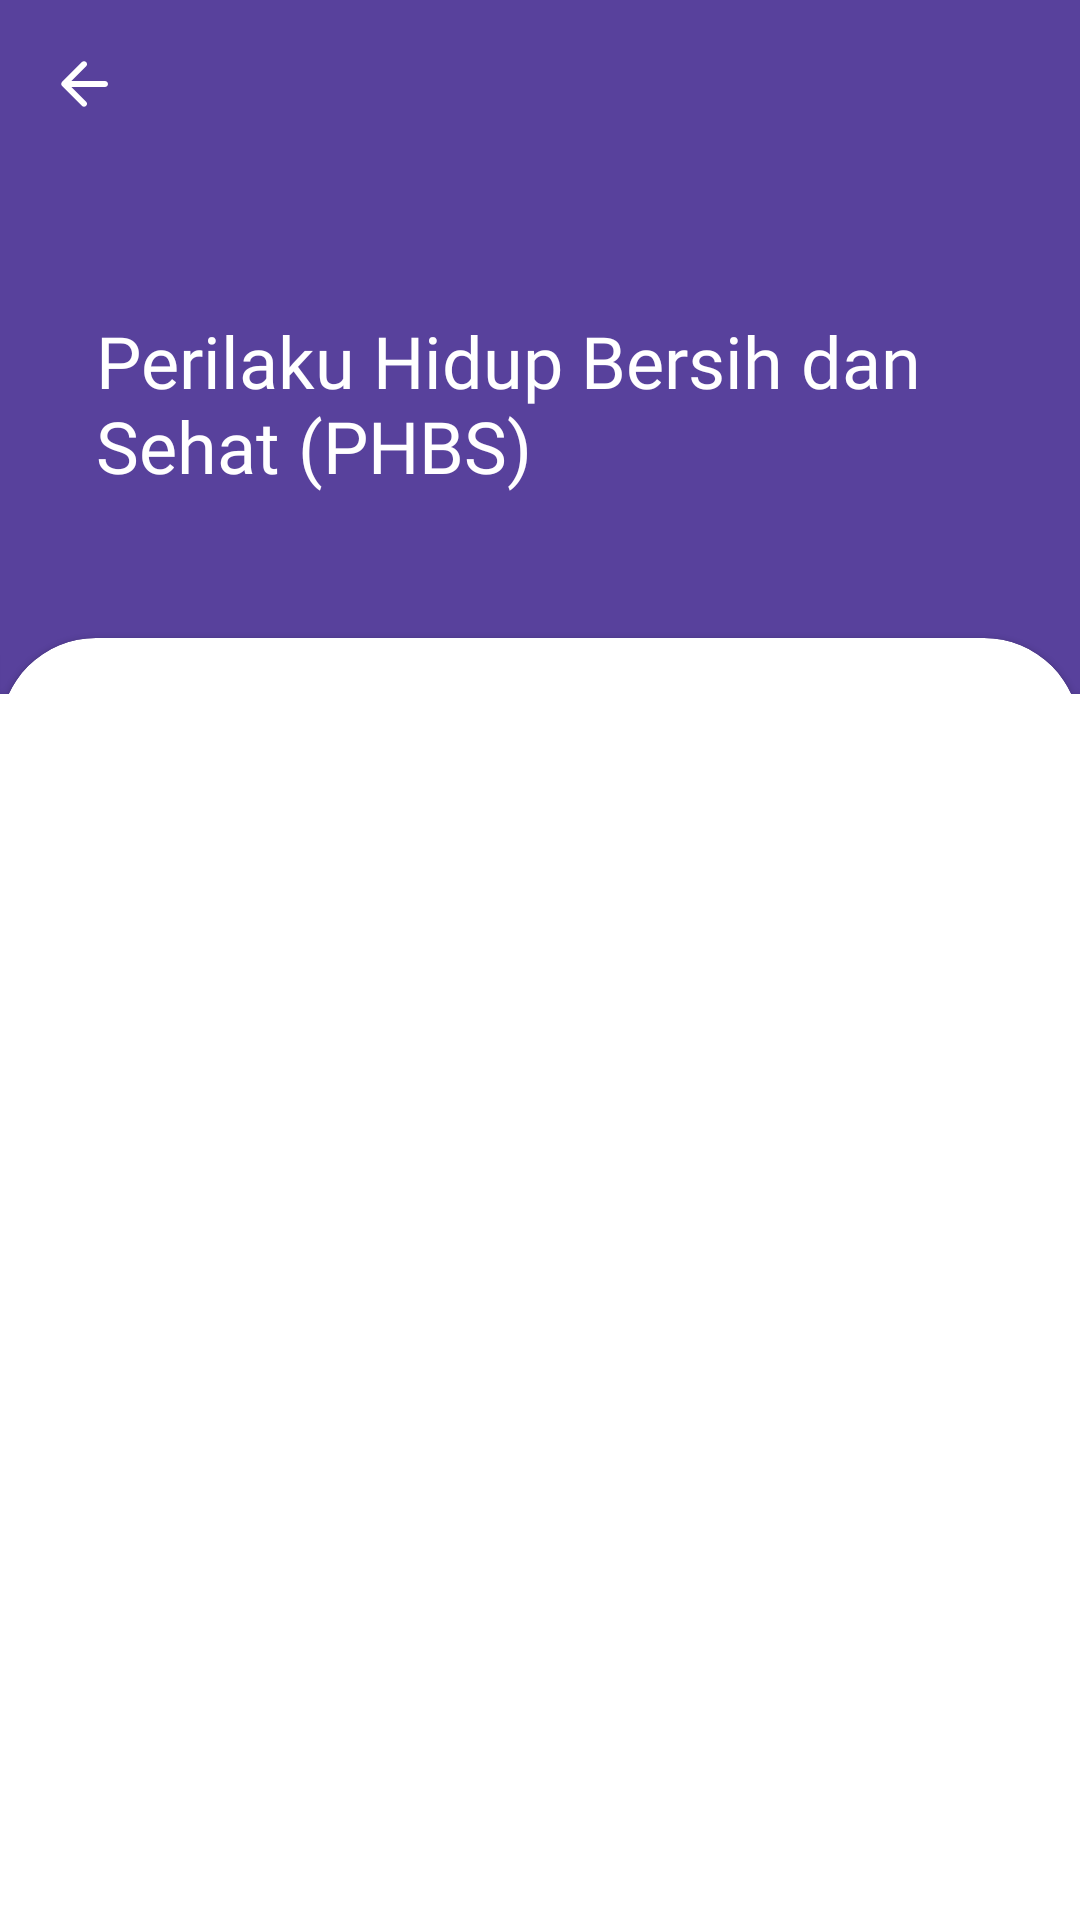

The Android layout XML behind this screen, and the referenced resources:
<!-- AndroidManifest.xml: application theme Theme.TunanetraDaily -->
<!-- res/layout/fragment_phbs.xml -->
<?xml version="1.0" encoding="utf-8"?>
<androidx.coordinatorlayout.widget.CoordinatorLayout xmlns:android="http://schemas.android.com/apk/res/android"
    xmlns:app="http://schemas.android.com/apk/res-auto"
    xmlns:tools="http://schemas.android.com/tools"
    android:layout_width="match_parent"
    android:layout_height="match_parent"
    tools:context=".ui.giziseimbang.pilar.phbs.PhbsFragment">

    <com.google.android.material.appbar.AppBarLayout
        android:id="@+id/appBar"
        android:layout_width="match_parent"
        android:layout_height="wrap_content"
        android:fitsSystemWindows="true"
        app:liftOnScroll="true">

        <com.google.android.material.appbar.MaterialToolbar
            android:id="@+id/topAppBar"
            style="@style/Widget.MaterialComponents.Toolbar.Primary"
            android:layout_width="match_parent"
            android:layout_height="?attr/actionBarSize"
            android:background="@color/purple_1"
            android:elevation="0dp"
            app:layout_scrollFlags="scroll|enterAlways|snap"
            app:navigationIcon="@drawable/ic_arrow_back_white_24dp"
            app:navigationIconTint="@color/white" />

    </com.google.android.material.appbar.AppBarLayout>

    <androidx.core.widget.NestedScrollView
        android:layout_width="match_parent"
        android:layout_height="match_parent"
        app:layout_behavior="@string/appbar_scrolling_view_behavior">

        <androidx.constraintlayout.widget.ConstraintLayout
            android:layout_width="match_parent"
            android:layout_height="match_parent"
            android:background="@color/purple_1">

            <TextView
                android:id="@+id/txt_name"
                android:layout_width="0dp"
                android:layout_height="wrap_content"
                android:layout_marginStart="32dp"
                android:layout_marginTop="48dp"
                android:layout_marginEnd="24dp"
                android:fontFamily="@font/raleway_extrabold"
                android:text="@string/title_phbs"
                android:textColor="@color/white"
                android:textSize="24sp"
                app:layout_constraintEnd_toEndOf="parent"
                app:layout_constraintStart_toStartOf="parent"
                app:layout_constraintTop_toTopOf="parent" />

            <com.google.android.material.card.MaterialCardView
                android:id="@+id/cv_container"
                style="@style/CustomCardViewStyleTop"
                android:layout_width="match_parent"
                android:layout_height="wrap_content"
                android:layout_marginTop="48dp"
                app:layout_constraintBottom_toBottomOf="parent"
                app:layout_constraintTop_toBottomOf="@id/txt_name">

                <androidx.recyclerview.widget.RecyclerView
                    android:id="@+id/rv_phbs"
                    android:layout_width="match_parent"
                    android:layout_height="match_parent"
                    android:clipToPadding="false"
                    tools:listitem="@layout/item_phbs" />

            </com.google.android.material.card.MaterialCardView>

        </androidx.constraintlayout.widget.ConstraintLayout>
    </androidx.core.widget.NestedScrollView>

</androidx.coordinatorlayout.widget.CoordinatorLayout>
<!-- res/layout/item_phbs.xml (included above) -->
<?xml version="1.0" encoding="utf-8"?>
<com.google.android.material.card.MaterialCardView xmlns:android="http://schemas.android.com/apk/res/android"
    xmlns:app="http://schemas.android.com/apk/res-auto"
    xmlns:tools="http://schemas.android.com/tools"
    android:layout_width="match_parent"
    android:layout_height="150dp"
    android:clickable="true"
    android:focusable="true"
    app:cardBackgroundColor="@color/white"
    app:cardCornerRadius="8dp"
    app:cardElevation="8dp"
    app:cardMaxElevation="8dp"
    app:cardUseCompatPadding="true">

    <androidx.constraintlayout.widget.ConstraintLayout
        android:layout_width="match_parent"
        android:layout_height="match_parent">

        <TextView
            android:id="@+id/tv_title_phbs"
            android:layout_width="0dp"
            android:layout_height="wrap_content"
            android:layout_marginStart="16dp"
            android:layout_marginEnd="16dp"
            android:fontFamily="@font/raleway_bold"
            android:textColor="@color/purple_1"
            android:textSize="16sp"
            android:textStyle="bold"
            app:layout_constraintBottom_toTopOf="@id/tv_more_phbs"
            app:layout_constraintEnd_toEndOf="parent"
            app:layout_constraintStart_toStartOf="parent"
            app:layout_constraintTop_toTopOf="parent"
            tools:text="@string/title_phbs_4" />

        <TextView
            android:id="@+id/tv_more_phbs"
            android:layout_width="wrap_content"
            android:layout_height="wrap_content"
            android:fontFamily="@font/raleway"
            android:text="@string/text_read_more"
            android:textColor="@color/purple_1"
            android:textSize="12sp"
            app:layout_constraintBottom_toBottomOf="parent"
            app:layout_constraintStart_toStartOf="@id/tv_title_phbs"
            app:layout_constraintTop_toBottomOf="@id/tv_title_phbs" />

    </androidx.constraintlayout.widget.ConstraintLayout>
</com.google.android.material.card.MaterialCardView>
<!-- resources referenced by this layout -->
<resources>
  <color name="purple_1">#58419C</color>
  <color name="white">#FFFFFFFF</color>
  <!-- drawable ic_arrow_back_white_24dp (drawable) -->
  <vector xmlns:android="http://schemas.android.com/apk/res/android"
      android:width="24dp"
      android:height="24dp"
      android:viewportWidth="24"
      android:viewportHeight="24"
      android:tint="?attr/colorControlNormal">
    <path
        android:pathData="M19,11H7.83l4.88,-4.88c0.39,-0.39 0.39,-1.03 0,-1.42 -0.39,-0.39 -1.02,-0.39 -1.41,0l-6.59,6.59c-0.39,0.39 -0.39,1.02 0,1.41l6.59,6.59c0.39,0.39 1.02,0.39 1.41,0 0.39,-0.39 0.39,-1.02 0,-1.41L7.83,13H19c0.55,0 1,-0.45 1,-1s-0.45,-1 -1,-1z"
        android:fillColor="#FFFFFF"/>
  </vector>
  <string name="text_read_more">Baca selengkapnya</string>
  <string name="title_phbs">Perilaku Hidup Bersih dan Sehat (PHBS)</string>
  <string name="title_phbs_4">Perawatan Diri Pada Kulit Kepala dan Rambut</string>
  <style name="CustomCardViewStyleTop" parent="@style/Widget.MaterialComponents.CardView">
          <item name="shapeAppearanceOverlay">
              @style/ShapeAppearanceOverlay_card_custom_top_corners
          </item>
      </style>
  <style name="Theme.TunanetraDaily" parent="Theme.MaterialComponents.DayNight.NoActionBar">
          
          <item name="colorPrimaryDark">@android:color/transparent</item>
          <item name="colorPrimary">@color/purple_0</item>
          <item name="colorPrimaryVariant">@color/purple_1</item>
          <item name="colorOnPrimary">@color/white</item>
          
          <item name="colorSecondary">@color/teal_200</item>
          <item name="colorSecondaryVariant">@color/teal_700</item>
          <item name="colorOnSecondary">@color/black</item>
          
          <item name="android:statusBarColor" tools:targetApi="l">?attr/colorPrimaryVariant</item>
          
          <item name="android:windowTranslucentStatus">true</item>
      </style>
  <style name="ShapeAppearanceOverlay_card_custom_top_corners" parent="">
          <item name="cornerFamily">rounded</item>
          <item name="cornerSizeTopRight">32dp</item>
          <item name="cornerSizeTopLeft">32dp</item>
          <item name="cornerSizeBottomRight">0dp</item>
          <item name="cornerSizeBottomLeft">0dp</item>
      </style>
  <color name="purple_0">#7001F7</color>
  <color name="teal_200">#FF03DAC5</color>
  <color name="teal_700">#FF018786</color>
  <color name="black">#FF000000</color>
</resources>
